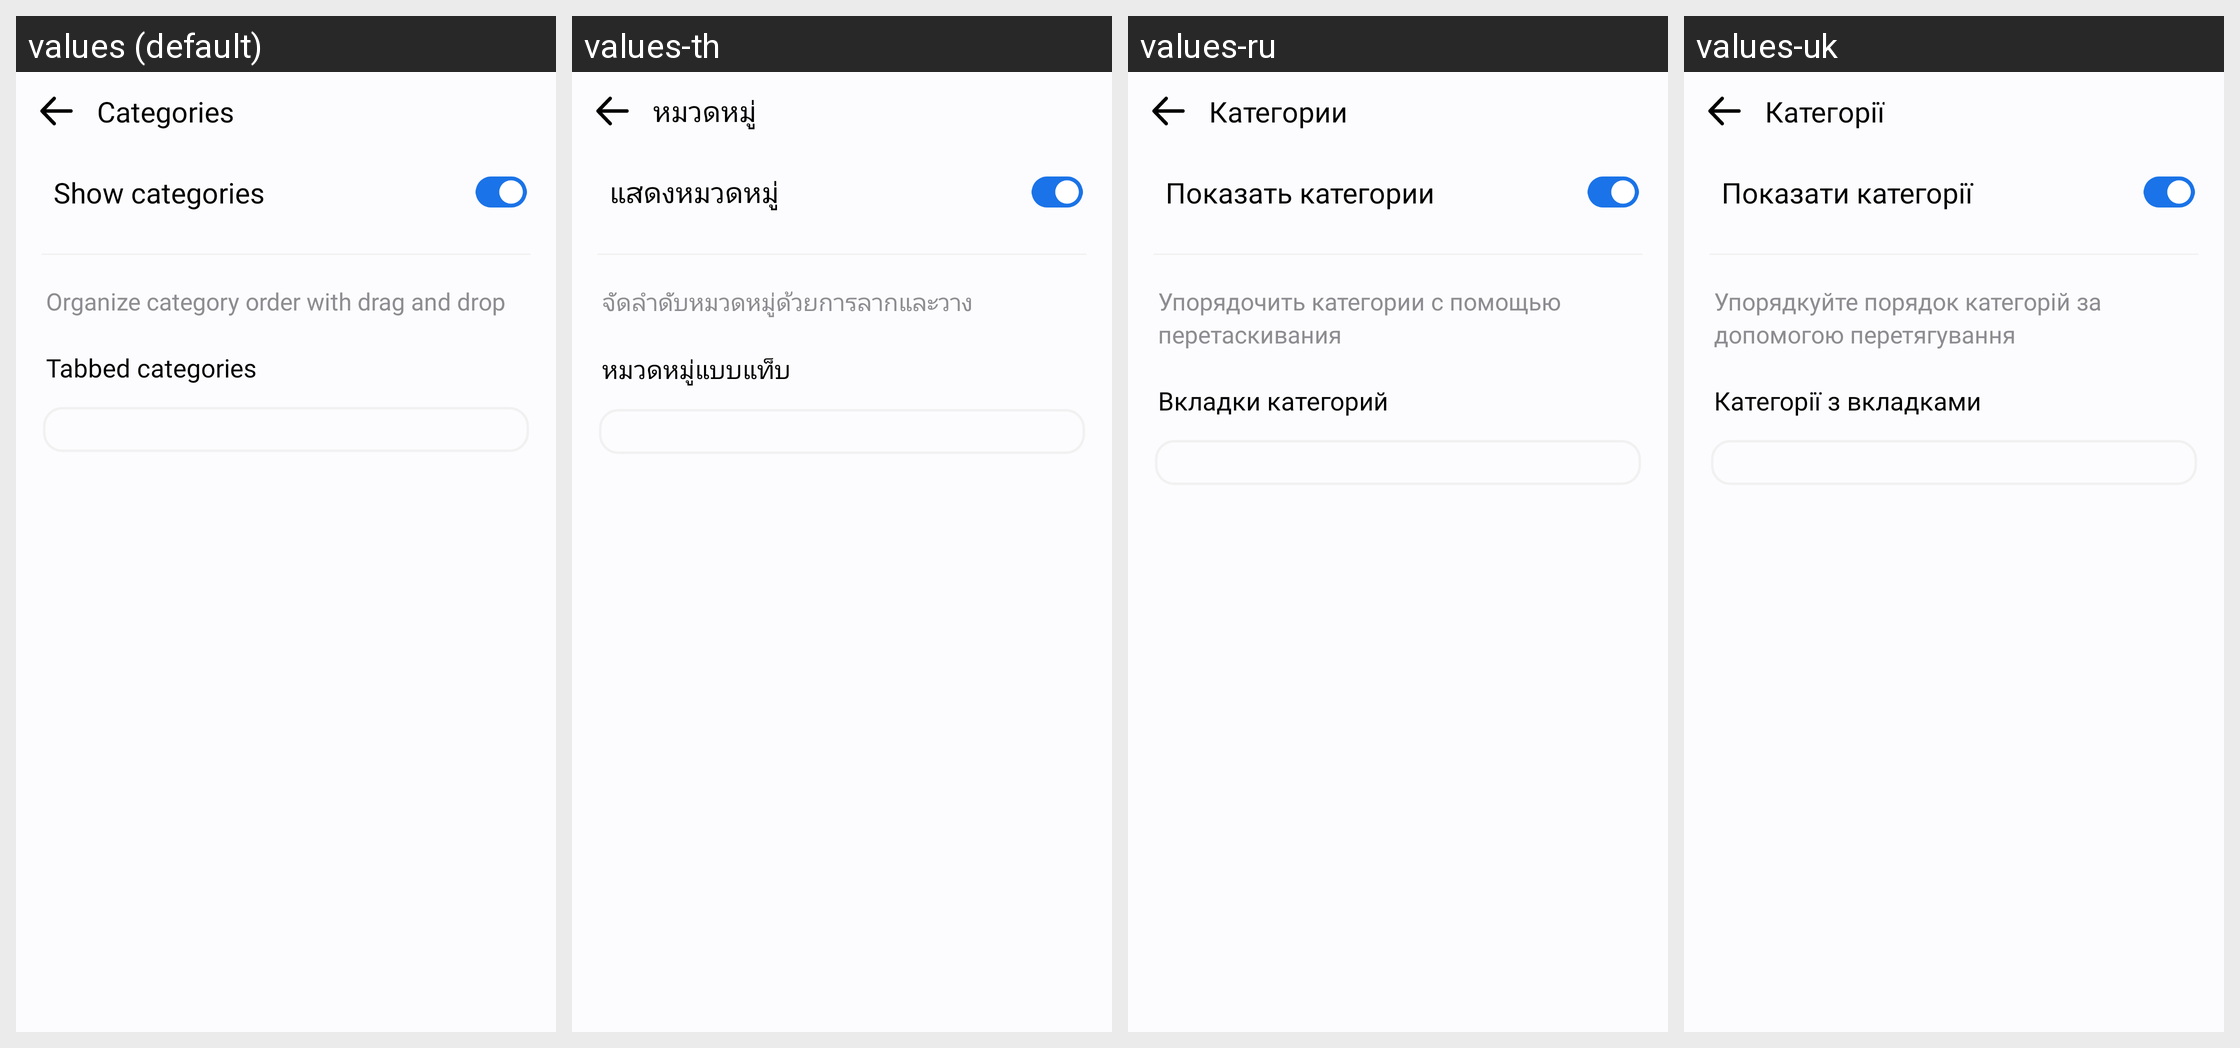

The Android screen above is rendered under several locales of the same app. Produce the string resources it draws, with the default and per-locale values.
Android screen res/layout/activity_edit_category.xml rendered under 4 locales, left to right: values (default), values-th, values-ru, values-uk. Device: Nexus 5 (rendered at 1080×1920; each locale shown at half size, 540×960, under a caption strip naming it); theme Theme.MyApplication.
Other locales in the repository, not shown: values-af, values-ar, values-bn, values-de, values-es, values-fil, values-fr, values-hi, values-in, values-it, values-ja, values-ko, values-pl, values-pt, values-tr, values-vi, values-zh.
Strings drawn on this screen, with the default value and each locale's value (text and hints the layout hard-codes, and strings that could not be matched under every locale, appear in the picture but are not listed):

categories
  values: Categories
  values-th: หมวดหมู่
  values-ru: Категории
  values-uk: Категорії

show_categories
  values: Show categories
  values-th: แสดงหมวดหมู่
  values-ru: Показать категории
  values-uk: Показати категорії

organize_category
  values: Organize category order with drag and drop
  values-th: จัดลำดับหมวดหมู่ด้วยการลากและวาง
  values-ru: Упорядочить категории с помощью перетаскивания
  values-uk: Упорядкуйте порядок категорій за допомогою перетягування

tabbed_categories
  values: Tabbed categories
  values-th: หมวดหมู่แบบแท็บ
  values-ru: Вкладки категорий
  values-uk: Категорії з вкладками
